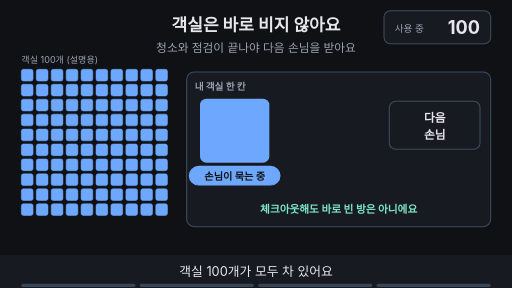
t = 0.00 s
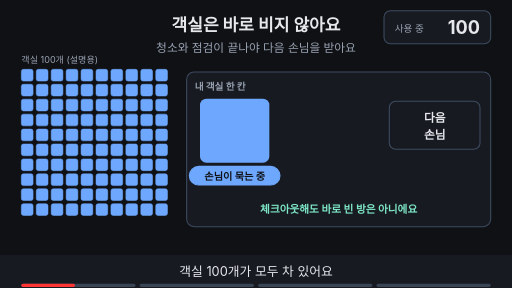
t = 1.76 s
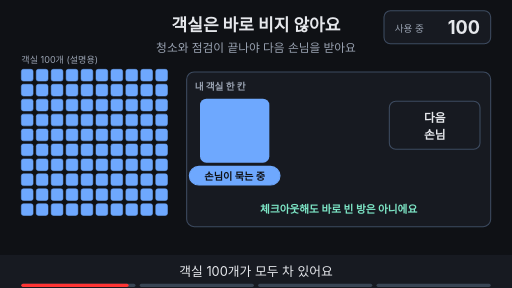
t = 3.53 s
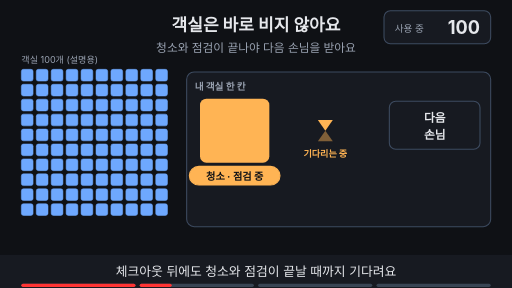
t = 4.80 s
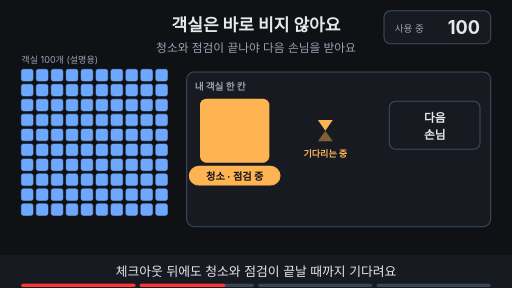
t = 6.56 s
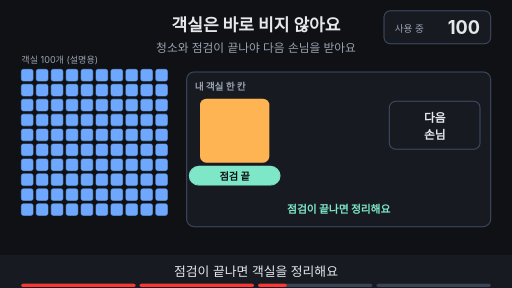
t = 8.44 s

The animated SVG that drew these frames (rendered in a browser with its animation timeline set to each time). Animation: 12 SMIL elements (animate=12); frames cover the first 8.44 s, repeats indefinitely.

<svg xmlns="http://www.w3.org/2000/svg" viewBox="0 0 960 540" width="960" height="540" font-family="-apple-system,'Apple SD Gothic Neo','Segoe UI',sans-serif">
<title>객실은 바로 비지 않아요</title>
<rect width="960" height="540" fill="#0f1115"/>
<text x="480" y="58" text-anchor="middle" font-size="32" font-weight="700" fill="#e6e8ec">객실은 바로 비지 않아요</text>
<text x="480" y="98" text-anchor="middle" font-size="22" fill="#9aa3b2">청소와 점검이 끝나야 다음 손님을 받아요</text>
<text x="40" y="118" text-anchor="start" font-size="17" fill="#9aa3b2">객실 100개 (설명용)</text><rect x="40" y="130" width="22" height="22" rx="4" fill="#6ea8fe" stroke="#6ea8fe" stroke-width="1"/><rect x="68" y="130" width="22" height="22" rx="4" fill="#6ea8fe" stroke="#6ea8fe" stroke-width="1"/><rect x="96" y="130" width="22" height="22" rx="4" fill="#6ea8fe" stroke="#6ea8fe" stroke-width="1"/><rect x="124" y="130" width="22" height="22" rx="4" fill="#6ea8fe" stroke="#6ea8fe" stroke-width="1"/><rect x="152" y="130" width="22" height="22" rx="4" fill="#6ea8fe" stroke="#6ea8fe" stroke-width="1"/><rect x="180" y="130" width="22" height="22" rx="4" fill="#6ea8fe" stroke="#6ea8fe" stroke-width="1"/><rect x="208" y="130" width="22" height="22" rx="4" fill="#6ea8fe" stroke="#6ea8fe" stroke-width="1"/><rect x="236" y="130" width="22" height="22" rx="4" fill="#6ea8fe" stroke="#6ea8fe" stroke-width="1"/><rect x="264" y="130" width="22" height="22" rx="4" fill="#6ea8fe" stroke="#6ea8fe" stroke-width="1"/><rect x="292" y="130" width="22" height="22" rx="4" fill="#6ea8fe" stroke="#6ea8fe" stroke-width="1"/><rect x="40" y="158" width="22" height="22" rx="4" fill="#6ea8fe" stroke="#6ea8fe" stroke-width="1"/><rect x="68" y="158" width="22" height="22" rx="4" fill="#6ea8fe" stroke="#6ea8fe" stroke-width="1"/><rect x="96" y="158" width="22" height="22" rx="4" fill="#6ea8fe" stroke="#6ea8fe" stroke-width="1"/><rect x="124" y="158" width="22" height="22" rx="4" fill="#6ea8fe" stroke="#6ea8fe" stroke-width="1"/><rect x="152" y="158" width="22" height="22" rx="4" fill="#6ea8fe" stroke="#6ea8fe" stroke-width="1"/><rect x="180" y="158" width="22" height="22" rx="4" fill="#6ea8fe" stroke="#6ea8fe" stroke-width="1"/><rect x="208" y="158" width="22" height="22" rx="4" fill="#6ea8fe" stroke="#6ea8fe" stroke-width="1"/><rect x="236" y="158" width="22" height="22" rx="4" fill="#6ea8fe" stroke="#6ea8fe" stroke-width="1"/><rect x="264" y="158" width="22" height="22" rx="4" fill="#6ea8fe" stroke="#6ea8fe" stroke-width="1"/><rect x="292" y="158" width="22" height="22" rx="4" fill="#6ea8fe" stroke="#6ea8fe" stroke-width="1"/><rect x="40" y="186" width="22" height="22" rx="4" fill="#6ea8fe" stroke="#6ea8fe" stroke-width="1"/><rect x="68" y="186" width="22" height="22" rx="4" fill="#6ea8fe" stroke="#6ea8fe" stroke-width="1"/><rect x="96" y="186" width="22" height="22" rx="4" fill="#6ea8fe" stroke="#6ea8fe" stroke-width="1"/><rect x="124" y="186" width="22" height="22" rx="4" fill="#6ea8fe" stroke="#6ea8fe" stroke-width="1"/><rect x="152" y="186" width="22" height="22" rx="4" fill="#6ea8fe" stroke="#6ea8fe" stroke-width="1"/><rect x="180" y="186" width="22" height="22" rx="4" fill="#6ea8fe" stroke="#6ea8fe" stroke-width="1"/><rect x="208" y="186" width="22" height="22" rx="4" fill="#6ea8fe" stroke="#6ea8fe" stroke-width="1"/><rect x="236" y="186" width="22" height="22" rx="4" fill="#6ea8fe" stroke="#6ea8fe" stroke-width="1"/><rect x="264" y="186" width="22" height="22" rx="4" fill="#6ea8fe" stroke="#6ea8fe" stroke-width="1"/><rect x="292" y="186" width="22" height="22" rx="4" fill="#6ea8fe" stroke="#6ea8fe" stroke-width="1"/><rect x="40" y="214" width="22" height="22" rx="4" fill="#6ea8fe" stroke="#6ea8fe" stroke-width="1"/><rect x="68" y="214" width="22" height="22" rx="4" fill="#6ea8fe" stroke="#6ea8fe" stroke-width="1"/><rect x="96" y="214" width="22" height="22" rx="4" fill="#6ea8fe" stroke="#6ea8fe" stroke-width="1"/><rect x="124" y="214" width="22" height="22" rx="4" fill="#6ea8fe" stroke="#6ea8fe" stroke-width="1"/><rect x="152" y="214" width="22" height="22" rx="4" fill="#6ea8fe" stroke="#6ea8fe" stroke-width="1"/><rect x="180" y="214" width="22" height="22" rx="4" fill="#6ea8fe" stroke="#6ea8fe" stroke-width="1"/><rect x="208" y="214" width="22" height="22" rx="4" fill="#6ea8fe" stroke="#6ea8fe" stroke-width="1"/><rect x="236" y="214" width="22" height="22" rx="4" fill="#6ea8fe" stroke="#6ea8fe" stroke-width="1"/><rect x="264" y="214" width="22" height="22" rx="4" fill="#6ea8fe" stroke="#6ea8fe" stroke-width="1"/><rect x="292" y="214" width="22" height="22" rx="4" fill="#6ea8fe" stroke="#6ea8fe" stroke-width="1"/><rect x="40" y="242" width="22" height="22" rx="4" fill="#6ea8fe" stroke="#6ea8fe" stroke-width="1"/><rect x="68" y="242" width="22" height="22" rx="4" fill="#6ea8fe" stroke="#6ea8fe" stroke-width="1"/><rect x="96" y="242" width="22" height="22" rx="4" fill="#6ea8fe" stroke="#6ea8fe" stroke-width="1"/><rect x="124" y="242" width="22" height="22" rx="4" fill="#6ea8fe" stroke="#6ea8fe" stroke-width="1"/><rect x="152" y="242" width="22" height="22" rx="4" fill="#6ea8fe" stroke="#6ea8fe" stroke-width="1"/><rect x="180" y="242" width="22" height="22" rx="4" fill="#6ea8fe" stroke="#6ea8fe" stroke-width="1"/><rect x="208" y="242" width="22" height="22" rx="4" fill="#6ea8fe" stroke="#6ea8fe" stroke-width="1"/><rect x="236" y="242" width="22" height="22" rx="4" fill="#6ea8fe" stroke="#6ea8fe" stroke-width="1"/><rect x="264" y="242" width="22" height="22" rx="4" fill="#6ea8fe" stroke="#6ea8fe" stroke-width="1"/><rect x="292" y="242" width="22" height="22" rx="4" fill="#6ea8fe" stroke="#6ea8fe" stroke-width="1"/><rect x="40" y="270" width="22" height="22" rx="4" fill="#6ea8fe" stroke="#6ea8fe" stroke-width="1"/><rect x="68" y="270" width="22" height="22" rx="4" fill="#6ea8fe" stroke="#6ea8fe" stroke-width="1"/><rect x="96" y="270" width="22" height="22" rx="4" fill="#6ea8fe" stroke="#6ea8fe" stroke-width="1"/><rect x="124" y="270" width="22" height="22" rx="4" fill="#6ea8fe" stroke="#6ea8fe" stroke-width="1"/><rect x="152" y="270" width="22" height="22" rx="4" fill="#6ea8fe" stroke="#6ea8fe" stroke-width="1"/><rect x="180" y="270" width="22" height="22" rx="4" fill="#6ea8fe" stroke="#6ea8fe" stroke-width="1"/><rect x="208" y="270" width="22" height="22" rx="4" fill="#6ea8fe" stroke="#6ea8fe" stroke-width="1"/><rect x="236" y="270" width="22" height="22" rx="4" fill="#6ea8fe" stroke="#6ea8fe" stroke-width="1"/><rect x="264" y="270" width="22" height="22" rx="4" fill="#6ea8fe" stroke="#6ea8fe" stroke-width="1"/><rect x="292" y="270" width="22" height="22" rx="4" fill="#6ea8fe" stroke="#6ea8fe" stroke-width="1"/><rect x="40" y="298" width="22" height="22" rx="4" fill="#6ea8fe" stroke="#6ea8fe" stroke-width="1"/><rect x="68" y="298" width="22" height="22" rx="4" fill="#6ea8fe" stroke="#6ea8fe" stroke-width="1"/><rect x="96" y="298" width="22" height="22" rx="4" fill="#6ea8fe" stroke="#6ea8fe" stroke-width="1"/><rect x="124" y="298" width="22" height="22" rx="4" fill="#6ea8fe" stroke="#6ea8fe" stroke-width="1"/><rect x="152" y="298" width="22" height="22" rx="4" fill="#6ea8fe" stroke="#6ea8fe" stroke-width="1"/><rect x="180" y="298" width="22" height="22" rx="4" fill="#6ea8fe" stroke="#6ea8fe" stroke-width="1"/><rect x="208" y="298" width="22" height="22" rx="4" fill="#6ea8fe" stroke="#6ea8fe" stroke-width="1"/><rect x="236" y="298" width="22" height="22" rx="4" fill="#6ea8fe" stroke="#6ea8fe" stroke-width="1"/><rect x="264" y="298" width="22" height="22" rx="4" fill="#6ea8fe" stroke="#6ea8fe" stroke-width="1"/><rect x="292" y="298" width="22" height="22" rx="4" fill="#6ea8fe" stroke="#6ea8fe" stroke-width="1"/><rect x="40" y="326" width="22" height="22" rx="4" fill="#6ea8fe" stroke="#6ea8fe" stroke-width="1"/><rect x="68" y="326" width="22" height="22" rx="4" fill="#6ea8fe" stroke="#6ea8fe" stroke-width="1"/><rect x="96" y="326" width="22" height="22" rx="4" fill="#6ea8fe" stroke="#6ea8fe" stroke-width="1"/><rect x="124" y="326" width="22" height="22" rx="4" fill="#6ea8fe" stroke="#6ea8fe" stroke-width="1"/><rect x="152" y="326" width="22" height="22" rx="4" fill="#6ea8fe" stroke="#6ea8fe" stroke-width="1"/><rect x="180" y="326" width="22" height="22" rx="4" fill="#6ea8fe" stroke="#6ea8fe" stroke-width="1"/><rect x="208" y="326" width="22" height="22" rx="4" fill="#6ea8fe" stroke="#6ea8fe" stroke-width="1"/><rect x="236" y="326" width="22" height="22" rx="4" fill="#6ea8fe" stroke="#6ea8fe" stroke-width="1"/><rect x="264" y="326" width="22" height="22" rx="4" fill="#6ea8fe" stroke="#6ea8fe" stroke-width="1"/><rect x="292" y="326" width="22" height="22" rx="4" fill="#6ea8fe" stroke="#6ea8fe" stroke-width="1"/><rect x="40" y="354" width="22" height="22" rx="4" fill="#6ea8fe" stroke="#6ea8fe" stroke-width="1"/><rect x="68" y="354" width="22" height="22" rx="4" fill="#6ea8fe" stroke="#6ea8fe" stroke-width="1"/><rect x="96" y="354" width="22" height="22" rx="4" fill="#6ea8fe" stroke="#6ea8fe" stroke-width="1"/><rect x="124" y="354" width="22" height="22" rx="4" fill="#6ea8fe" stroke="#6ea8fe" stroke-width="1"/><rect x="152" y="354" width="22" height="22" rx="4" fill="#6ea8fe" stroke="#6ea8fe" stroke-width="1"/><rect x="180" y="354" width="22" height="22" rx="4" fill="#6ea8fe" stroke="#6ea8fe" stroke-width="1"/><rect x="208" y="354" width="22" height="22" rx="4" fill="#6ea8fe" stroke="#6ea8fe" stroke-width="1"/><rect x="236" y="354" width="22" height="22" rx="4" fill="#6ea8fe" stroke="#6ea8fe" stroke-width="1"/><rect x="264" y="354" width="22" height="22" rx="4" fill="#6ea8fe" stroke="#6ea8fe" stroke-width="1"/><rect x="292" y="354" width="22" height="22" rx="4" fill="#6ea8fe" stroke="#6ea8fe" stroke-width="1"/><rect x="40" y="382" width="22" height="22" rx="4" fill="#6ea8fe" stroke="#6ea8fe" stroke-width="1"/><rect x="68" y="382" width="22" height="22" rx="4" fill="#6ea8fe" stroke="#6ea8fe" stroke-width="1"/><rect x="96" y="382" width="22" height="22" rx="4" fill="#6ea8fe" stroke="#6ea8fe" stroke-width="1"/><rect x="124" y="382" width="22" height="22" rx="4" fill="#6ea8fe" stroke="#6ea8fe" stroke-width="1"/><rect x="152" y="382" width="22" height="22" rx="4" fill="#6ea8fe" stroke="#6ea8fe" stroke-width="1"/><rect x="180" y="382" width="22" height="22" rx="4" fill="#6ea8fe" stroke="#6ea8fe" stroke-width="1"/><rect x="208" y="382" width="22" height="22" rx="4" fill="#6ea8fe" stroke="#6ea8fe" stroke-width="1"/><rect x="236" y="382" width="22" height="22" rx="4" fill="#6ea8fe" stroke="#6ea8fe" stroke-width="1"/><rect x="264" y="382" width="22" height="22" rx="4" fill="#6ea8fe" stroke="#6ea8fe" stroke-width="1"/><rect x="292" y="382" width="22" height="22" rx="4" fill="#6ea8fe" stroke="#6ea8fe" stroke-width="1"/><rect x="350" y="135" width="570" height="290" rx="14" fill="#171a21" stroke="#3d4b60" stroke-width="2"/><rect x="730" y="190" width="170" height="90" rx="12" fill="#171a21" stroke="#3d4b60" stroke-width="2"/><text x="815" y="228" text-anchor="middle" font-size="22" font-weight="700" fill="#e6e8ec">다음</text><text x="815" y="260" text-anchor="middle" font-size="22" font-weight="700" fill="#e6e8ec">손님</text><g opacity="1"><animate attributeName="opacity" values="1;1;0;0" keyTimes="0;0.235;0.250;1" dur="15s" repeatCount="indefinite"/><rect x="720" y="20" width="200" height="62" rx="12" fill="#171a21" stroke="#3d4b60" stroke-width="2"/><text x="740" y="60" text-anchor="start" font-size="18" fill="#9aa3b2">사용 중</text><text x="900" y="64" text-anchor="end" font-size="34" font-weight="700" fill="#e6e8ec">100</text><text x="365" y="168" text-anchor="start" font-size="18" font-weight="700" fill="#9aa3b2">내 객실 한 칸</text><rect x="375" y="185" width="130" height="120" rx="12" fill="#6ea8fe" stroke="#6ea8fe" stroke-width="0"/><rect x="355" y="312" width="170" height="35" rx="18" fill="#6ea8fe" stroke="#6ea8fe" stroke-width="2"/><text x="440" y="336.84" text-anchor="middle" font-size="19" font-weight="700" fill="#0f1115">손님이 묵는 중</text><text x="635" y="400" text-anchor="middle" font-size="20" font-weight="700" fill="#7ee7c7">체크아웃해도 바로 빈 방은 아니에요</text></g><g opacity="0"><animate attributeName="opacity" values="0;0;1;1;0;0" keyTimes="0;0.250;0.265;0.485;0.500;1" dur="15s" repeatCount="indefinite"/><rect x="720" y="20" width="200" height="62" rx="12" fill="#171a21" stroke="#3d4b60" stroke-width="2"/><text x="740" y="60" text-anchor="start" font-size="18" fill="#9aa3b2">사용 중</text><text x="900" y="64" text-anchor="end" font-size="34" font-weight="700" fill="#e6e8ec">100</text><text x="365" y="168" text-anchor="start" font-size="18" font-weight="700" fill="#9aa3b2">내 객실 한 칸</text><rect x="375" y="185" width="130" height="120" rx="12" fill="#ffb454" stroke="#ffb454" stroke-width="0"/><rect x="355" y="312" width="170" height="35" rx="18" fill="#ffb454" stroke="#ffb454" stroke-width="2"/><text x="440" y="336.84" text-anchor="middle" font-size="19" font-weight="700" fill="#0f1115">청소 · 점검 중</text><polygon points="596,225 624,225 610,245" fill="#ffb454"/><polygon points="596,265 624,265 610,245" fill="#ffb454" fill-opacity="0.45"/><text x="610" y="295" text-anchor="middle" font-size="17" font-weight="700" fill="#ffb454">기다리는 중</text></g><g opacity="0"><animate attributeName="opacity" values="0;0;1;1;0;0" keyTimes="0;0.500;0.515;0.735;0.750;1" dur="15s" repeatCount="indefinite"/><rect x="720" y="20" width="200" height="62" rx="12" fill="#171a21" stroke="#3d4b60" stroke-width="2"/><text x="740" y="60" text-anchor="start" font-size="18" fill="#9aa3b2">사용 중</text><text x="900" y="64" text-anchor="end" font-size="34" font-weight="700" fill="#e6e8ec">100</text><text x="365" y="168" text-anchor="start" font-size="18" font-weight="700" fill="#9aa3b2">내 객실 한 칸</text><rect x="375" y="185" width="130" height="120" rx="12" fill="#ffb454" stroke="#ffb454" stroke-width="0"/><rect x="355" y="312" width="170" height="35" rx="18" fill="#7ee7c7" stroke="#7ee7c7" stroke-width="2"/><text x="440" y="336.84" text-anchor="middle" font-size="19" font-weight="700" fill="#0f1115">점검 끝</text><text x="635" y="400" text-anchor="middle" font-size="20" font-weight="700" fill="#7ee7c7">점검이 끝나면 정리해요</text></g><g opacity="0"><animate attributeName="opacity" values="0;0;1;1" keyTimes="0;0.750;0.765;1" dur="15s" repeatCount="indefinite"/><rect x="720" y="20" width="200" height="62" rx="12" fill="#171a21" stroke="#3d4b60" stroke-width="2"/><text x="740" y="60" text-anchor="start" font-size="18" fill="#9aa3b2">사용 중</text><text x="900" y="64" text-anchor="end" font-size="34" font-weight="700" fill="#7ee7c7">99</text><text x="365" y="168" text-anchor="start" font-size="18" font-weight="700" fill="#9aa3b2">내 객실 한 칸</text><rect x="375" y="185" width="130" height="120" rx="12" fill="#6ea8fe" stroke="#6ea8fe" stroke-width="0"/><rect x="355" y="312" width="170" height="35" rx="18" fill="#6ea8fe" stroke="#6ea8fe" stroke-width="2"/><text x="440" y="336.84" text-anchor="middle" font-size="19" font-weight="700" fill="#0f1115">다음 손님이 입실</text><text x="635" y="400" text-anchor="middle" font-size="20" font-weight="700" fill="#7ee7c7">정리된 방에 다음 손님을 받아요</text></g>
<rect x="0" y="478" width="960" height="62" fill="#171a21"/>
<g opacity="1"><animate attributeName="opacity" values="1;1;0;0" keyTimes="0;0.235;0.250;1" dur="15s" repeatCount="indefinite"/><text x="480" y="518" text-anchor="middle" font-size="24" fill="#e6e8ec">객실 100개가 모두 차 있어요</text></g>
<g opacity="0"><animate attributeName="opacity" values="0;0;1;1;0;0" keyTimes="0;0.250;0.265;0.485;0.500;1" dur="15s" repeatCount="indefinite"/><text x="480" y="518" text-anchor="middle" font-size="24" fill="#e6e8ec">체크아웃 뒤에도 청소와 점검이 끝날 때까지 기다려요</text></g>
<g opacity="0"><animate attributeName="opacity" values="0;0;1;1;0;0" keyTimes="0;0.500;0.515;0.735;0.750;1" dur="15s" repeatCount="indefinite"/><text x="480" y="518" text-anchor="middle" font-size="24" fill="#e6e8ec">점검이 끝나면 객실을 정리해요</text></g>
<g opacity="0"><animate attributeName="opacity" values="0;0;1;1" keyTimes="0;0.750;0.765;1" dur="15s" repeatCount="indefinite"/><text x="480" y="518" text-anchor="middle" font-size="24" fill="#e6e8ec">정리된 방에 다음 손님을 받을 수 있어요</text></g>

<g aria-label="재생 진행 막대" data-stage-count="4"><g class="progress-segment" data-stage="1"><rect x="40" y="532" width="214" height="6" rx="3" fill="#394554"/><rect x="40" y="532" width="0" height="6" rx="3" fill="#ff3434"><animate attributeName="width" values="0;214;214" keyTimes="0;0.250000;1" dur="15s" repeatCount="indefinite"/></rect></g><g class="progress-segment" data-stage="2"><rect x="262" y="532" width="214" height="6" rx="3" fill="#394554"/><rect x="262" y="532" width="0" height="6" rx="3" fill="#ff3434"><animate attributeName="width" values="0;0;214;214" keyTimes="0;0.250000;0.500000;1" dur="15s" repeatCount="indefinite"/></rect></g><g class="progress-segment" data-stage="3"><rect x="484" y="532" width="214" height="6" rx="3" fill="#394554"/><rect x="484" y="532" width="0" height="6" rx="3" fill="#ff3434"><animate attributeName="width" values="0;0;214;214" keyTimes="0;0.500000;0.750000;1" dur="15s" repeatCount="indefinite"/></rect></g><g class="progress-segment" data-stage="4"><rect x="706" y="532" width="214" height="6" rx="3" fill="#394554"/><rect x="706" y="532" width="0" height="6" rx="3" fill="#ff3434"><animate attributeName="width" values="0;0;214" keyTimes="0;0.750000;1" dur="15s" repeatCount="indefinite"/></rect></g></g></svg>
